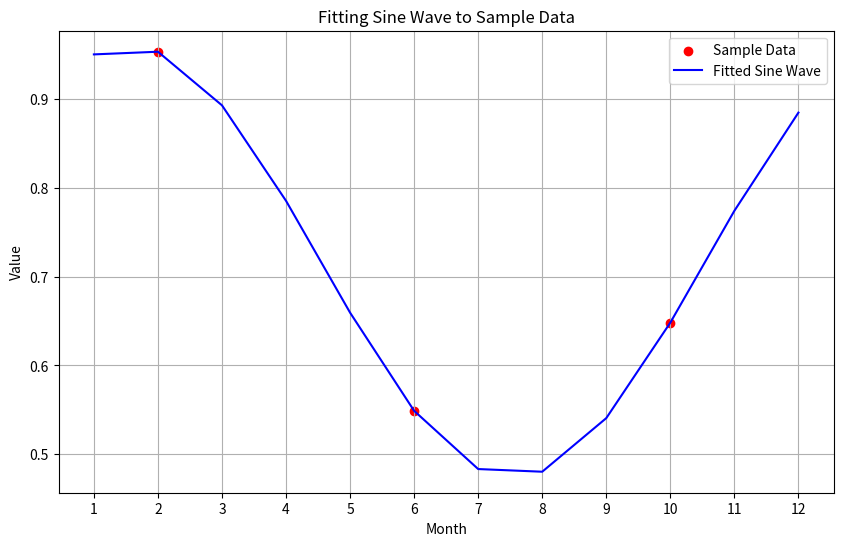

Here is the Python script that generated this plot:
import numpy as np
import matplotlib.pyplot as plt
from scipy.optimize import curve_fit

# Sample data
months = np.array([2, 6, 10])  # February, June, October
y_values = np.array([0.9531, 0.54891, 0.6482])

# Define the sine function to fit
def sine_function(x, a, b, c):
    return a * np.sin(2 * np.pi * x / 12 + b) + c

# Fit the sine function to the data
params, params_covariance = curve_fit(sine_function, months, y_values)

# Generate predictions for all months
all_months = np.arange(1, 13)
predicted_values = sine_function(all_months, *params)

# Plot the results
plt.figure(figsize=(10, 6))
plt.scatter(months, y_values, color='red', label='Sample Data')
plt.plot(all_months, predicted_values, label='Fitted Sine Wave', color='blue')
plt.xlabel('Month')
plt.ylabel('Value')
plt.title('Fitting Sine Wave to Sample Data')
plt.legend()
plt.xticks(all_months)
plt.grid(True)
plt.show()

# Print the fitted parameters and predicted values
print("Fitted parameters (a, b, c):", params)
print("Predicted values for each month:", predicted_values)